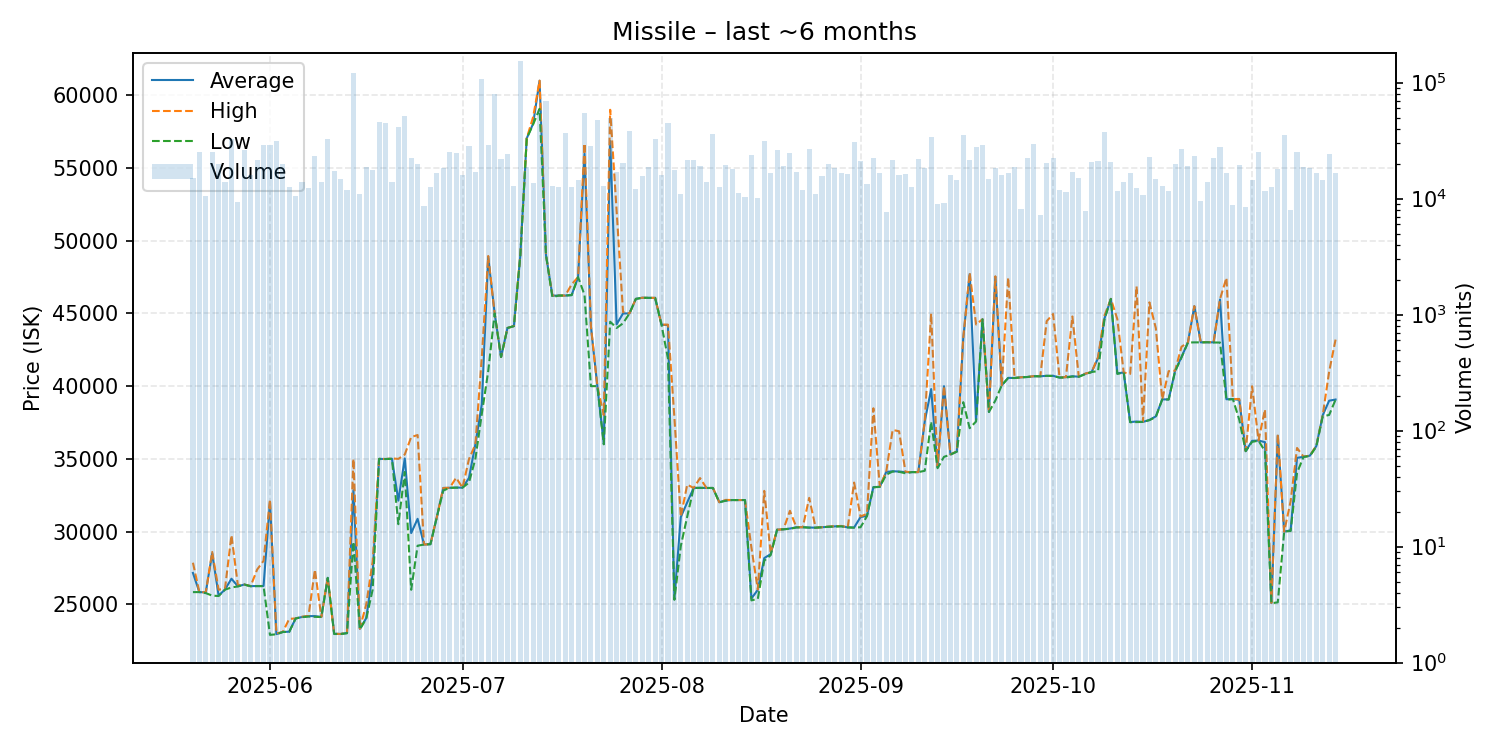

The table this chart was drawn from, first rows:
date, average, highest, lowest, order_count, volume
2025-05-20, 27160, 27860, 25840, 275, 15150
2025-05-21, 25840, 25840, 25840, 283, 25285
2025-05-22, 25820, 25830, 25770, 274, 10579
2025-05-23, 28500, 28600, 25600, 312, 25062
2025-05-24, 25600, 26000, 25570, 320, 19829
2025-05-25, 26020, 26100, 26010, 337, 14005
2025-05-26, 26760, 29750, 26160, 305, 32452
2025-05-27, 26240, 26320, 26230, 290, 9383
2025-05-28, 26360, 26360, 26360, 287, 26107
2025-05-29, 26250, 26260, 26240, 297, 15998
2025-05-30, 26260, 27390, 26250, 309, 21455
2025-05-31, 26260, 27990, 26250, 357, 28767
2025-06-01, 32050, 32200, 22900, 356, 28929
2025-06-02, 22950, 23000, 22940, 341, 31293
2025-06-03, 23100, 23100, 23100, 342, 20061
2025-06-04, 23120, 24000, 23100, 283, 12618
2025-06-05, 24030, 24030, 24030, 266, 10597
2025-06-06, 24130, 24150, 24120, 311, 14050
2025-06-07, 24190, 24200, 24160, 323, 12252
2025-06-08, 24190, 27380, 24140, 393, 23418
2025-06-09, 24130, 24130, 24130, 327, 13999
2025-06-10, 26820, 26820, 26820, 307, 32638
2025-06-11, 22980, 22980, 22960, 279, 17271
2025-06-12, 22960, 22960, 22960, 282, 14670
2025-06-13, 23030, 23070, 23010, 256, 11902
2025-06-14, 32850, 35000, 29300, 371, 122219
2025-06-15, 23320, 23330, 23270, 271, 10870
2025-06-16, 24050, 25000, 24020, 285, 18919
2025-06-17, 27170, 27960, 26010, 339, 17808
2025-06-18, 35000, 35000, 35000, 293, 45714
2025-06-19, 34990, 34990, 34990, 321, 44895
2025-06-20, 35010, 35030, 35000, 346, 13883
2025-06-21, 32130, 35000, 30510, 312, 41375
2025-06-22, 35030, 35300, 34100, 381, 51305
2025-06-23, 29900, 36500, 26000, 314, 22299
2025-06-24, 30880, 36640, 29030, 307, 19831
2025-06-25, 29110, 29110, 29110, 283, 8560
2025-06-26, 29140, 29140, 29130, 320, 12577
2025-06-27, 31010, 31010, 31010, 306, 16537
2025-06-28, 33000, 33000, 32820, 319, 18294
2025-06-29, 33010, 33010, 33010, 337, 25003
2025-06-30, 33030, 33700, 33020, 331, 24664
2025-07-01, 33020, 33020, 33020, 336, 15859
2025-07-02, 33690, 34980, 33370, 332, 28521
2025-07-03, 36000, 36000, 35000, 299, 17120
2025-07-04, 38750, 42000, 38090, 296, 106652
2025-07-05, 48880, 48950, 41030, 348, 28997
2025-07-06, 45000, 45000, 45000, 326, 79572
2025-07-07, 42000, 42000, 42000, 274, 21831
2025-07-08, 44000, 44000, 44000, 264, 24028
2025-07-09, 44130, 44130, 44130, 276, 12888
2025-07-10, 48980, 48980, 48980, 325, 154573
2025-07-11, 57040, 57040, 57040, 299, 18933
2025-07-12, 58050, 58510, 58000, 323, 13727
2025-07-13, 61000, 61000, 59070, 337, 58600
2025-07-14, 49010, 49010, 49010, 271, 69252
2025-07-15, 46220, 46230, 46120, 292, 12948
2025-07-16, 46230, 46230, 46230, 275, 12689
2025-07-17, 46230, 46230, 46230, 270, 37042
2025-07-18, 46260, 47000, 46260, 290, 12585
... 119 more rows
